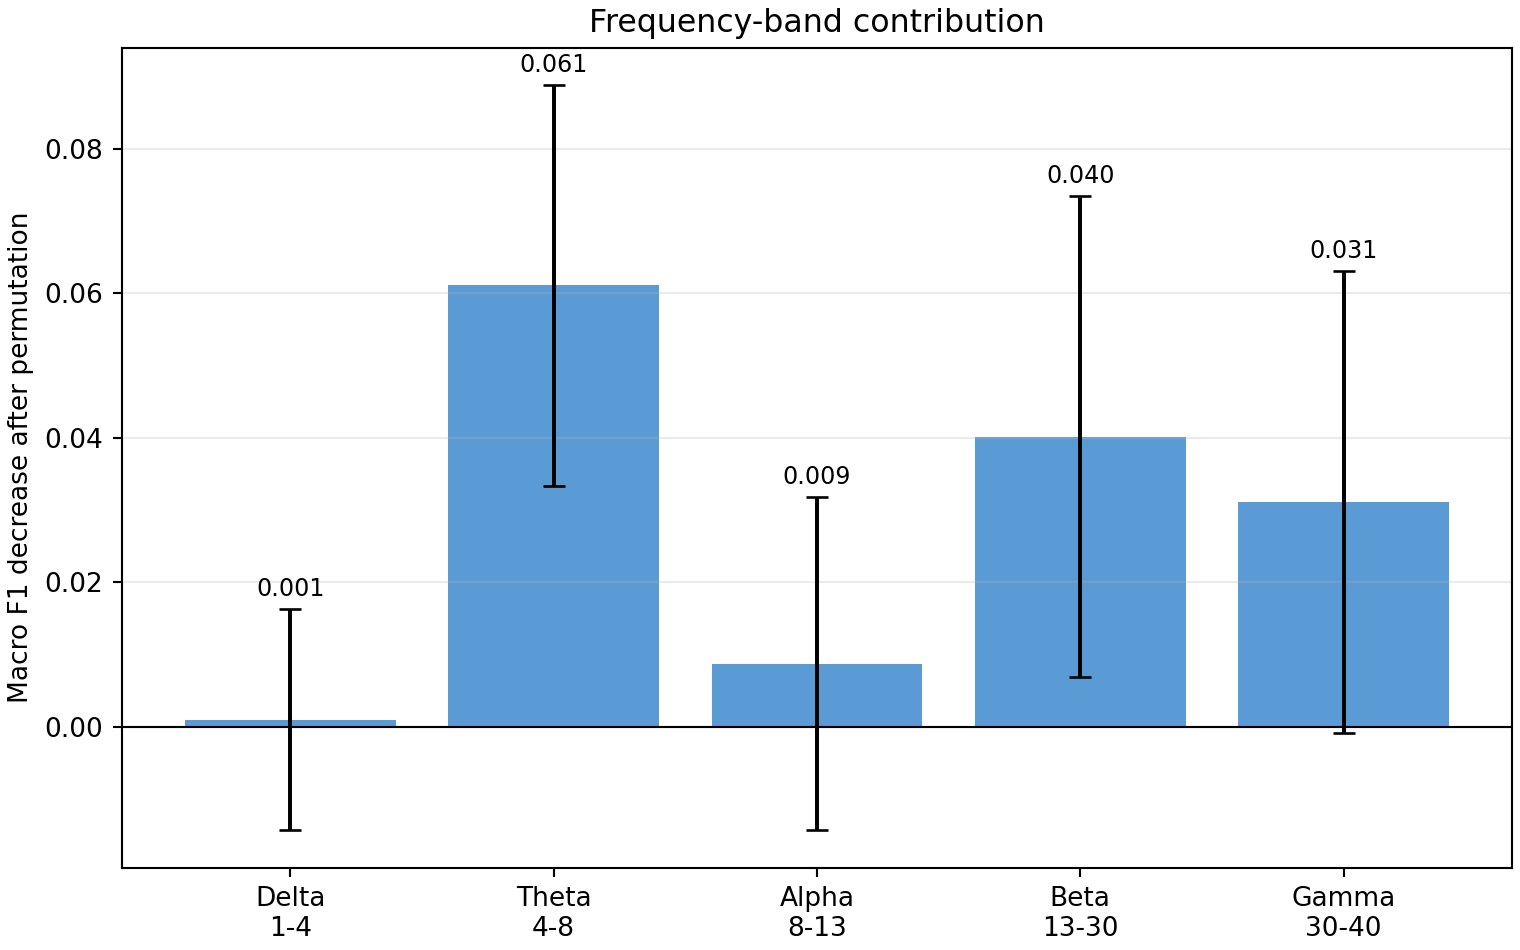

Source data for this figure (header and first rows):
band, permutation_f1_drop_mean, permutation_f1_drop_std
Delta 1-4 Hz, 0.0009632, 0.01533
Theta 4-8 Hz, 0.06108, 0.02774
Alpha 8-13 Hz, 0.008716, 0.02306
Beta 13-30 Hz, 0.0401, 0.0333
Gamma 30-40 Hz, 0.03114, 0.03199
